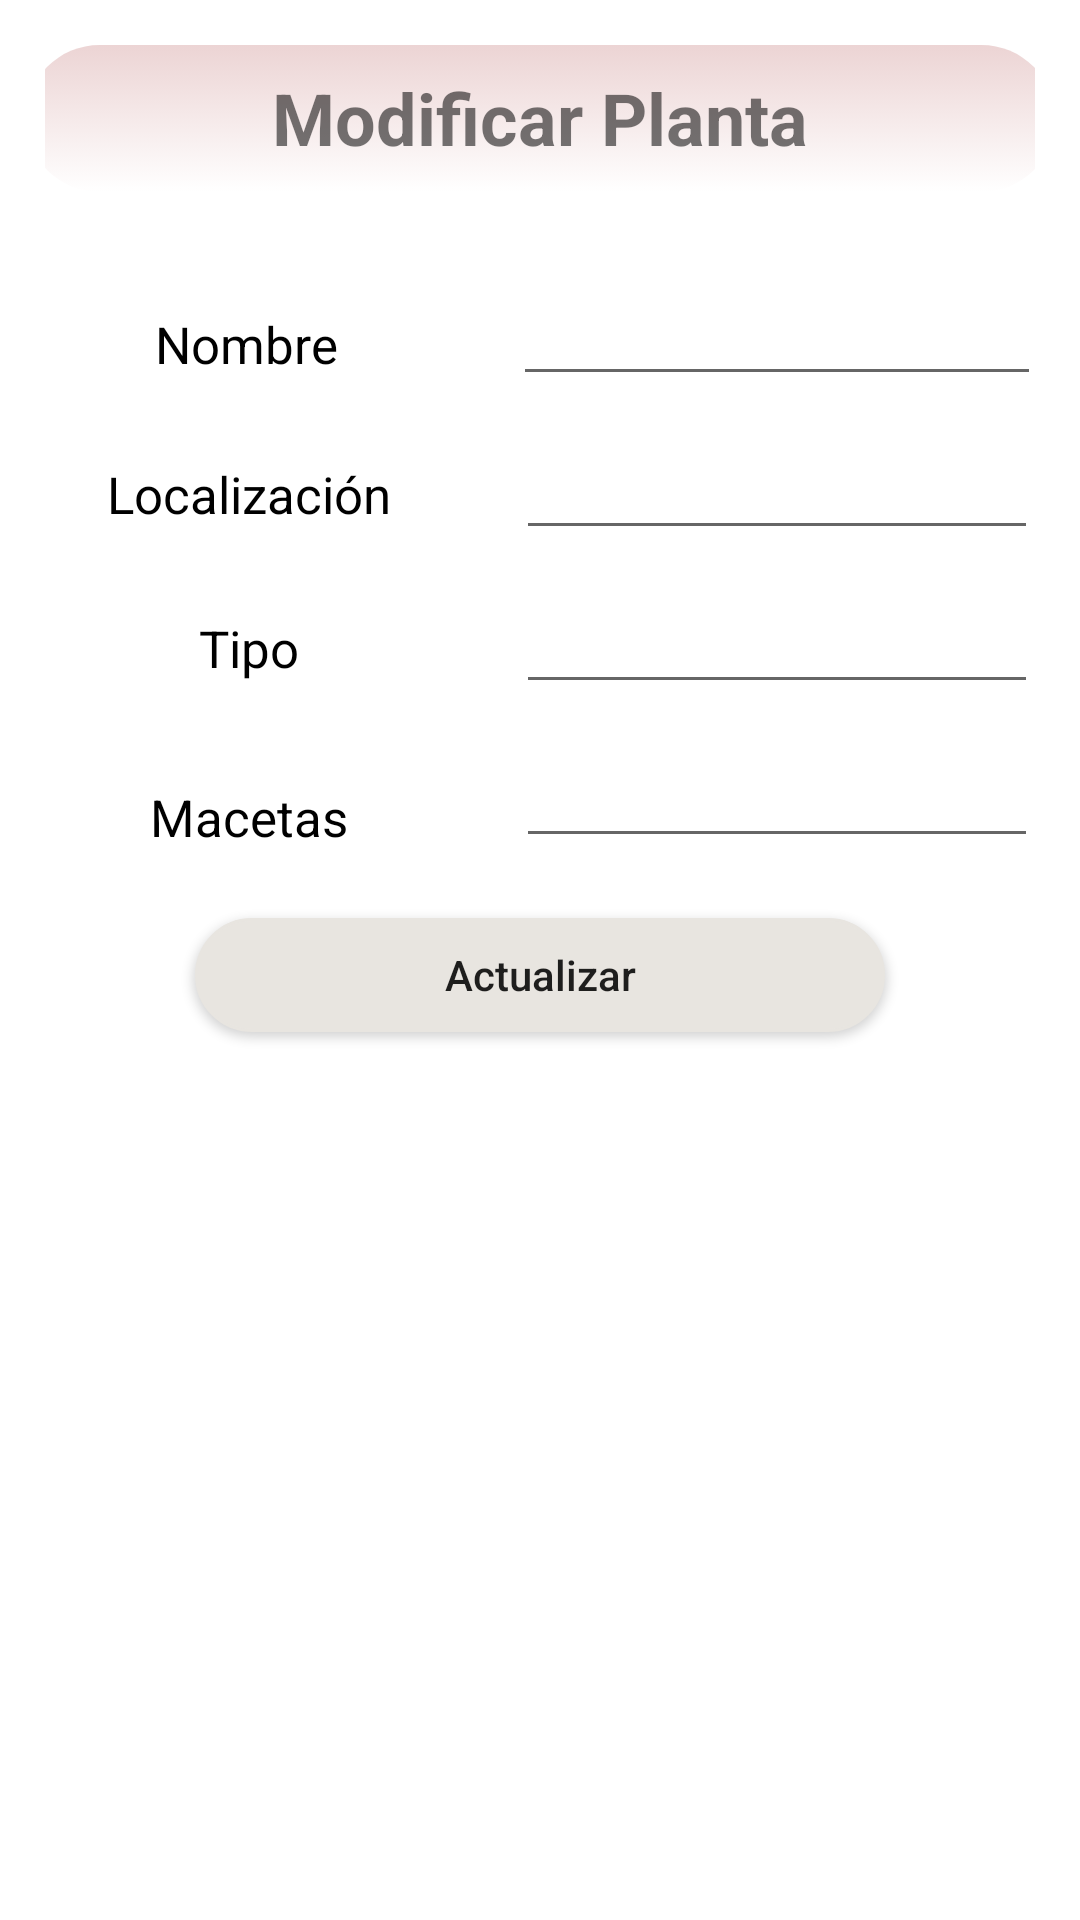

The Android layout XML behind this screen, and the referenced resources:
<!-- AndroidManifest.xml: application theme Theme.GR -->
<!-- res/layout/update_popup.xml -->
<?xml version="1.0" encoding="utf-8"?>
<LinearLayout xmlns:android="http://schemas.android.com/apk/res/android"
    android:layout_width="match_parent"
    android:layout_height="match_parent"
    xmlns:app="http://schemas.android.com/apk/res-auto"
    android:orientation="vertical"
    android:padding="15dp"
    app:cardCornerRadius="50dp">


    <LinearLayout
        android:layout_width="343dp"
        android:layout_height="49dp"
        android:layout_gravity="center"
        android:background="@drawable/borde_redondos"
        android:orientation="vertical">

        <TextView
            android:layout_width="match_parent"
            android:layout_height="wrap_content"
            android:layout_marginTop="8dp"
            android:text="Modificar Planta"
            android:textAlignment="center"
            android:textSize="24sp"
            android:textStyle="bold" />
    </LinearLayout>

    <LinearLayout
        android:layout_width="match_parent"
        android:layout_height="28dp"
        android:layout_gravity="center"
        android:orientation="vertical" />

    <LinearLayout
        android:layout_width="354dp"
        android:layout_height="40dp"
        android:layout_gravity="center"
        android:orientation="horizontal">

        <TextView
            android:layout_width="158dp"
            android:layout_height="wrap_content"

            android:gravity="center"
            android:text="Nombre"
            android:textColor="@color/black"
            android:textSize="17sp" />

        <EditText
            android:id="@+id/txtNombre"
            android:layout_width="match_parent"
            android:layout_height="wrap_content"
            android:layout_marginLeft="10dp"

            android:layout_marginRight="10dp"
            android:gravity="center"
            android:textColor="@color/black" />
    </LinearLayout>
    <LinearLayout
        android:layout_width="match_parent"
        android:layout_height="10dp"
        android:layout_gravity="center"
        android:orientation="vertical" />

    <LinearLayout
        android:layout_width="352dp"
        android:layout_height="wrap_content"
        android:layout_gravity="center"
        android:orientation="horizontal">

        <TextView
            android:layout_width="158dp"
            android:layout_height="wrap_content"

            android:gravity="center"
            android:text="Localización"
            android:textColor="@color/black"
            android:textSize="17sp" />

        <EditText
            android:id="@+id/txtLoca"
            android:layout_width="match_parent"
            android:layout_height="wrap_content"
            android:layout_marginLeft="10dp"

            android:layout_marginRight="10dp"
            android:gravity="center"
            android:textColor="@color/black" />
    </LinearLayout>
    <LinearLayout
        android:layout_width="match_parent"
        android:layout_height="10dp"
        android:layout_gravity="center"
        android:orientation="vertical" />

    <LinearLayout
        android:layout_width="352dp"
        android:layout_height="wrap_content"
        android:layout_gravity="center"
        android:orientation="horizontal">

        <TextView
            android:layout_width="158dp"
            android:layout_height="wrap_content"
            android:gravity="center"
            android:text="Tipo"

            android:textColor="@color/black"
            android:textSize="17sp" />

        <EditText
            android:id="@+id/txtTipo"
            android:layout_width="match_parent"
            android:layout_height="wrap_content"
            android:layout_marginLeft="10dp"

            android:layout_marginRight="10dp"
            android:gravity="center"
            android:textColor="@color/black" />

    </LinearLayout>
    <LinearLayout
        android:layout_width="match_parent"
        android:layout_height="10dp"
        android:layout_gravity="center"
        android:orientation="vertical" />
    <LinearLayout
        android:layout_width="352dp"
        android:layout_height="wrap_content"
        android:layout_gravity="center"
        android:orientation="horizontal">

        <TextView
            android:layout_width="158dp"
            android:layout_height="wrap_content"
            android:layout_marginTop="5dp"
            android:layout_marginBottom="5dp"
            android:gravity="center"
            android:text="Macetas"
            android:textColor="@color/black"
            android:textSize="17sp" />
    <EditText
        android:layout_width="match_parent"
        android:layout_height="wrap_content"
        android:layout_marginLeft="10dp"
        android:layout_marginRight="10dp"

        android:gravity="center"
        android:id="@+id/txtMacetas"
        android:textColor="@color/black"/>
    </LinearLayout>
    <LinearLayout
        android:layout_width="match_parent"
        android:layout_height="10dp"
        android:layout_gravity="center"
        android:orientation="vertical"

        />

    <Button
        android:id="@+id/btnUpdate"
        android:layout_width="230dp"
        android:layout_height="38dp"
        android:layout_gravity="center"
        android:layout_marginLeft="25dp"
        android:layout_marginTop="10dp"
        android:layout_marginRight="25dp"
        android:background="@drawable/rounded"
        android:gravity="center"
        android:text="Actualizar"
        android:textAllCaps="false"
        />

</LinearLayout>
<!-- resources referenced by this layout -->
<resources>
  <color name="black">#FF000000</color>
  <!-- drawable borde_redondos (drawable) -->
  <selector xmlns:android="http://schemas.android.com/apk/res/android">
      <item >
          <shape android:shape="rectangle"  >
              <corners android:radius="300dp"></corners>
              <gradient android:angle="-150" android:startColor="#ECD4D4"  />
  
  
              
  
          </shape>
      </item>
  
  </selector>
  <!-- drawable rounded (drawable) -->
  <?xml version="1.0" encoding="utf-8"?>
  <shape xmlns:android="http://schemas.android.com/apk/res/android">
  
  
      <stroke
          android:width = "1dp"
          android:color = "#E8E5E0"/>
  
      <corners
          android:radius = "35dp"/>
      <gradient android:angle="0" android:startColor="#E8E5E0" android:endColor="#E8E5E0"></gradient>
  </shape>
  <style name="Theme.GR" parent="Theme.MaterialComponents.DayNight.NoActionBar">
          
          <item name="colorPrimary">#70AC77</item>
          <item name="colorPrimaryVariant">#70AC77</item>
          <item name="colorOnPrimary">@color/white</item>
          
          <item name="colorSecondary">#70AC77</item>
          <item name="colorSecondaryVariant">@color/teal_700</item>
          <item name="colorOnSecondary">@color/black</item>
          
          <item name="android:statusBarColor">?attr/colorPrimaryVariant</item>
          
      </style>
  <color name="white">#FFFFFFFF</color>
  <color name="teal_700">#FF018786</color>
</resources>
